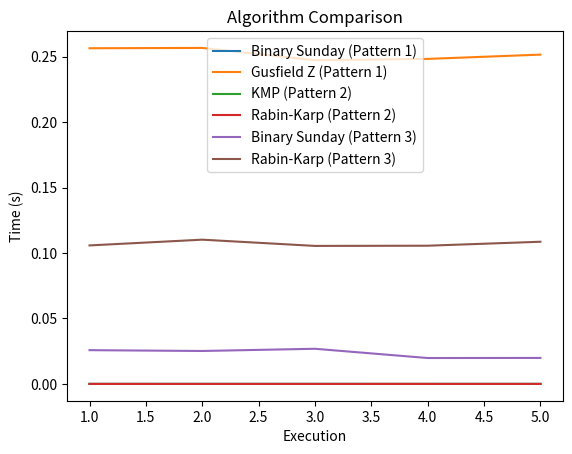

Reproduce this figure in Python.
import time
import csv
import matplotlib.pyplot as plt


def binary_sunday(pattern, text):
    m = len(pattern)
    n = len(text)
    i = 0

    while i <= n - m:
        j = 0
        while j < m and pattern[j] == text[i + j]:
            j += 1
        if j == m:
            return i
        i += (m - 1 - pattern.rfind(text[i + m - 1]))

    return -1


def gusfield_z(pattern, text):
    n = len(text)
    m = len(pattern)
    Z = [0] * n
    pattern_hash = hash(pattern)

    for i in range(1, n):
        if i <= m and text[i - 1] == pattern[i - 1]:
            Z[i] = 1
        elif i > m and text[i - 1 - m] == pattern[0]:
            Z[i] = 1

            if i - m < n - m:
                for j in range(1, m):
                    if text[i - m + j] == pattern[j]:
                        Z[i] += 1
                    else:
                        break

    for i in range(n - m + 1, n):
        if text[i] == pattern[i - n + m]:
            Z[i] += 1
        else:
            break

    for i in range(n):
        if Z[i] == m:
            return i - m

    return -1


def kmp(pattern, text):
    m = len(pattern)
    n = len(text)

    lps = [0] * m
    j = 0

    compute_lps_array(pattern, m, lps)

    i = 0
    while i < n:
        if pattern[j] == text[i]:
            i += 1
            j += 1

            if j == m:
                return i - j

        else:
            if j != 0:
                j = lps[j - 1]
            else:
                i += 1

    return -1


def compute_lps_array(pattern, m, lps):
    length = 0
    lps[0] = 0
    i = 1

    while i < m:
        if pattern[i] == pattern[length]:
            length += 1
            lps[i] = length
            i += 1
        else:
            if length != 0:
                length = lps[length - 1]
            else:
                lps[i] = 0
                i += 1


def rabin_karp(pattern, text):
    prime = 101
    d = 256
    q = len(pattern)
    n = len(text)
    p = 0
    t = 0
    h = 1
    i = 0
    j = 0

    for i in range(q - 1):
        h = (h * d) % prime

    for i in range(q):
        p = (d * p + ord(pattern[i])) % prime
        t = (d * t + ord(text[i])) % prime

    for i in range(n - q + 1):
        if p == t:
            for j in range(q):
                if text[i + j] != pattern[j]:
                    break
            if j == q - 1:
                return i

        if i < n - q:
            t = (d * (t - ord(text[i]) * h) + ord(text[i + q])) % prime
            if t < 0:
                t = t + prime

    return -1


# Test the algorithms and record execution times

pattern1 = "abcde"
text1 = "abcde" * 500000

pattern2 = "aaaaa"
text2 = "a" * 200000

pattern3 = "abcdefg"
text3 = "a" + "x" * 1000000  # x represents random characters

binary_sunday_time = []
gusfield_z_time = []
kmp_time = []
rabin_karp_time = []
rabin_karp_time2 = []
binary_sunday_time2 = []

for _ in range(5):
    start_time = time.time()
    binary_sunday(pattern1, text1)
    binary_sunday_time.append(time.time() - start_time)

    start_time = time.time()
    gusfield_z(pattern1, text1)
    gusfield_z_time.append(time.time() - start_time)

    start_time = time.time()
    kmp(pattern2, text2)
    kmp_time.append(time.time() - start_time)

    start_time = time.time()
    rabin_karp(pattern2, text2)
    rabin_karp_time.append(time.time() - start_time)

    start_time = time.time()
    rabin_karp(pattern3, text3)
    rabin_karp_time2.append(time.time() - start_time)

    start_time = time.time()
    binary_sunday(pattern3, text3)
    binary_sunday_time2.append(time.time() - start_time)

# Save the data in a CSV file

with open('algorithm_comparison.csv', 'w', newline='') as csvfile:
    writer = csv.writer(csvfile)
    writer.writerow(['Pattern', 'Text', 'Binary Sunday', 'Gusfield Z', 'KMP', 'Rabin-Karp'])

    for i in range(5):
        writer.writerow([pattern1, text1, binary_sunday_time[i], gusfield_z_time[i], "-", "-"])
        writer.writerow([pattern2, text2, "-", "-", kmp_time[i], rabin_karp_time[i]])
        writer.writerow([pattern3, text3, binary_sunday_time2[i], "-", "-", rabin_karp_time2[i]])

# Generate comparison graph

plt.plot(range(1, 6), binary_sunday_time, label='Binary Sunday (Pattern 1)')
plt.plot(range(1, 6), gusfield_z_time, label='Gusfield Z (Pattern 1)')
plt.plot(range(1, 6), kmp_time, label='KMP (Pattern 2)')
plt.plot(range(1, 6), rabin_karp_time, label='Rabin-Karp (Pattern 2)')
plt.plot(range(1, 6), binary_sunday_time2, label='Binary Sunday (Pattern 3)')
plt.plot(range(1, 6), rabin_karp_time2, label='Rabin-Karp (Pattern 3)')
plt.xlabel('Execution')
plt.ylabel('Time (s)')
plt.title('Algorithm Comparison')
plt.legend()
plt.savefig('algorithm_comparison.png')
plt.close()
